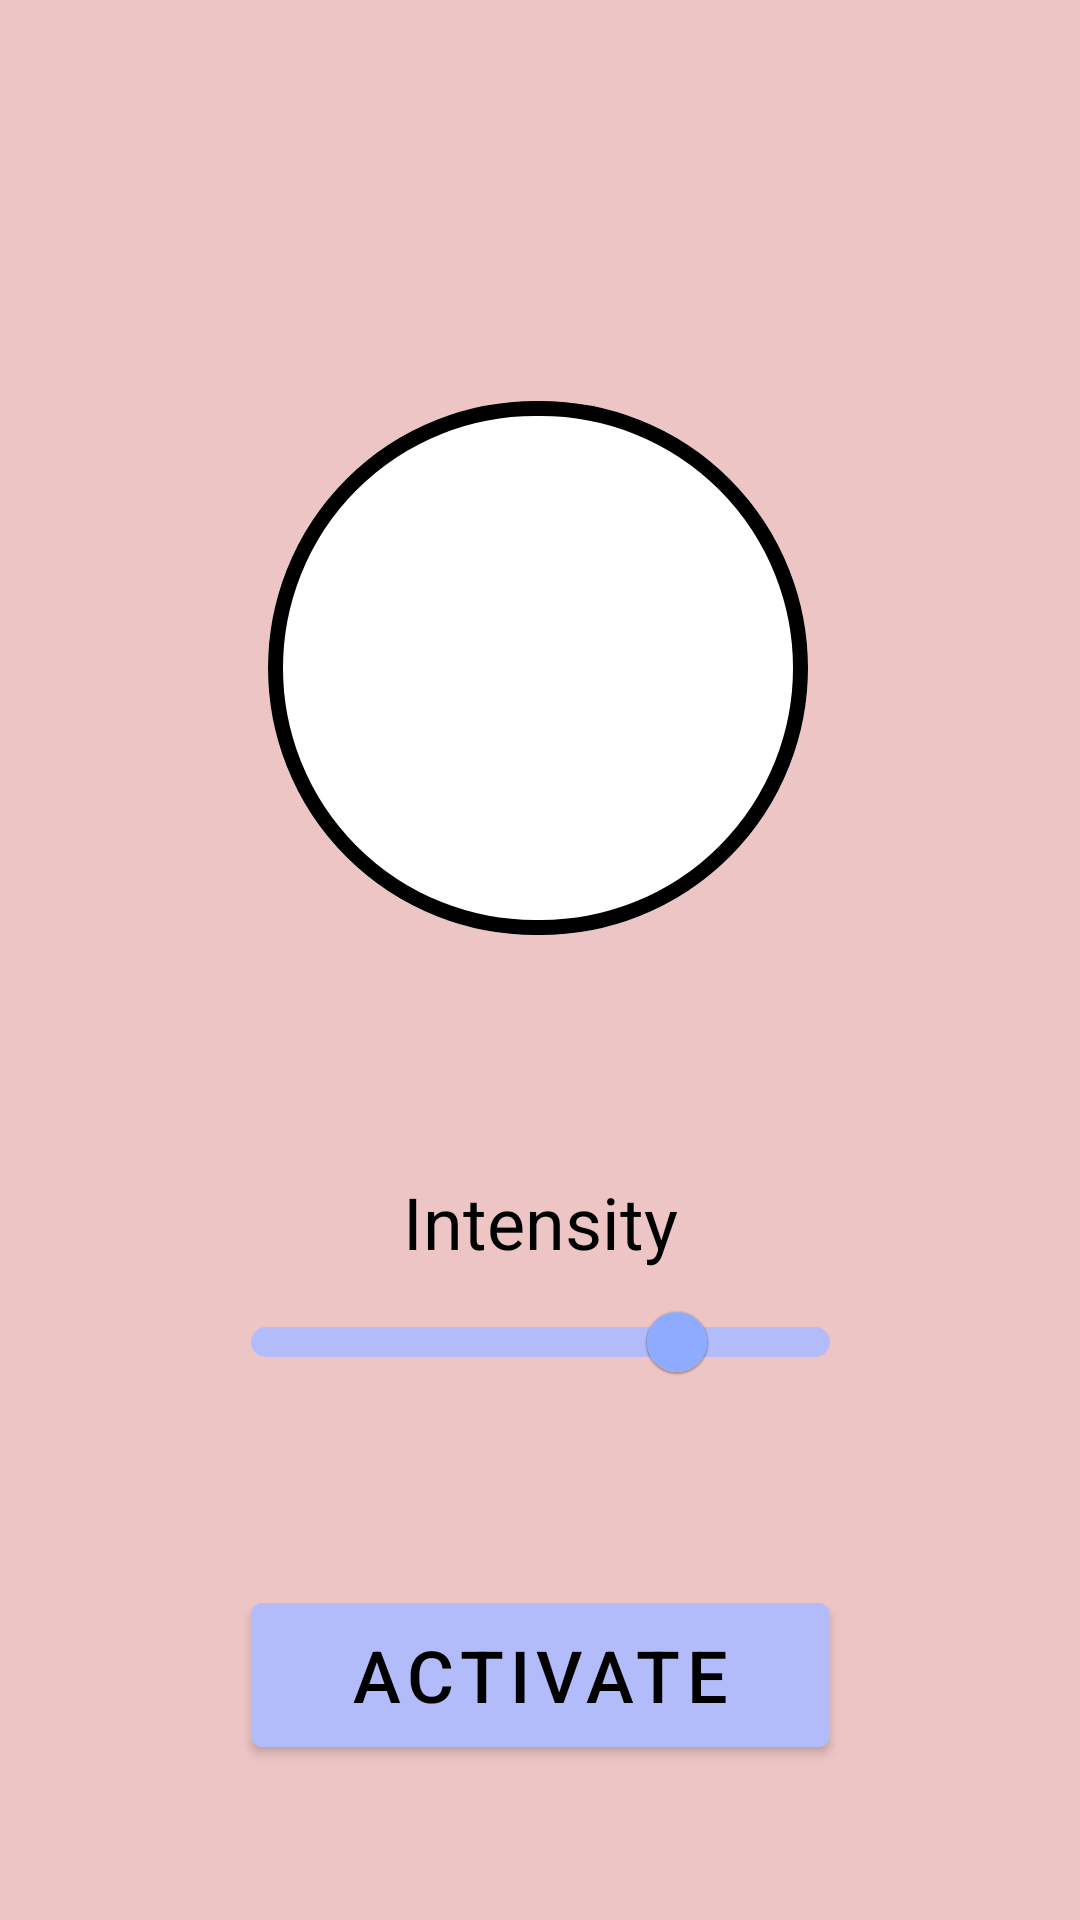

Write the Android layout XML for this screen, with the resource values it uses.
<!-- AndroidManifest.xml: application theme Theme.LEDControl -->
<!-- res/layout/fragment_static.xml -->
<?xml version="1.0" encoding="utf-8"?>
<androidx.constraintlayout.widget.ConstraintLayout xmlns:android="http://schemas.android.com/apk/res/android"
    xmlns:app="http://schemas.android.com/apk/res-auto"
    xmlns:tools="http://schemas.android.com/tools"
    android:layout_width="match_parent"
    android:layout_height="match_parent"
    android:background="@color/pinkye"
    tools:context=".fragments.StaticFragment">

    <com.google.android.material.button.MaterialButton
        android:id="@+id/button_preview"
        style="@style/Widget.MaterialComponents.Button.OutlinedButton"
        android:layout_width="180dp"
        android:layout_height="190dp"
        android:backgroundTint="#FFFFFF"
        app:cornerRadius="100000dp"
        app:layout_constraintBottom_toBottomOf="parent"
        app:layout_constraintEnd_toEndOf="parent"
        app:layout_constraintHorizontal_bias="0.497"
        app:layout_constraintStart_toStartOf="parent"
        app:layout_constraintTop_toTopOf="parent"
        app:layout_constraintVertical_bias="0.284"
        app:strokeColor="#000000"
        app:strokeWidth="5dp" />

    <com.google.android.material.slider.Slider
        android:id="@+id/intensity_slider"
        android:layout_width="221dp"
        android:layout_height="5dp"
        android:stepSize="1.0"
        android:value="75"
        android:valueFrom="0.0"
        android:valueTo="100.0"
        app:layout_constraintBottom_toBottomOf="parent"
        app:layout_constraintEnd_toEndOf="parent"
        app:layout_constraintStart_toStartOf="parent"
        app:layout_constraintTop_toBottomOf="@+id/textView"
        app:layout_constraintVertical_bias="0.0"
        app:thumbColor="@color/light_blue_2"
        app:tickVisible="false"
        app:trackColor="@color/light_blue"
        app:trackColorInactive="@color/light_blue"
        app:trackHeight="10dp" />

    <TextView
        android:id="@+id/textView"
        android:layout_width="wrap_content"
        android:layout_height="wrap_content"
        android:text="@string/intensity"
        android:textColor="#000000"
        android:textSize="24sp"
        app:layout_constraintBottom_toBottomOf="parent"
        app:layout_constraintEnd_toEndOf="parent"
        app:layout_constraintStart_toStartOf="parent"
        app:layout_constraintTop_toBottomOf="@+id/button_preview"
        app:layout_constraintVertical_bias="0.253" />

    <com.google.android.material.button.MaterialButton
        android:id="@+id/button_activate"
        android:layout_width="193dp"
        android:layout_height="60dp"
        android:backgroundTint="@color/light_blue"
        android:text="@string/string_activate"
        android:textColor="@color/black"
        android:textSize="24sp"
        app:layout_constraintBottom_toBottomOf="parent"
        app:layout_constraintEnd_toEndOf="parent"
        app:layout_constraintStart_toStartOf="parent"
        app:layout_constraintTop_toBottomOf="@+id/intensity_slider"
        app:layout_constraintVertical_bias="0.525" />
</androidx.constraintlayout.widget.ConstraintLayout>
<!-- resources referenced by this layout -->
<resources>
  <color name="black">#FF000000</color>
  <color name="light_blue">#B3BCFA</color>
  <color name="light_blue_2">#8FABFF</color>
  <color name="pinkye">#EDC5C5</color>
  <string name="intensity">Intensity</string>
  <string name="string_activate">Activate</string>
  <style name="Theme.LEDControl" parent="Theme.MaterialComponents.DayNight.DarkActionBar">
          
          <item name="colorPrimary">@color/purple_500</item>
          <item name="colorPrimaryVariant">@color/purple_700</item>
          <item name="colorOnPrimary">@color/white</item>
          
          <item name="colorSecondary">@color/teal_200</item>
          <item name="colorSecondaryVariant">@color/teal_700</item>
          <item name="colorOnSecondary">@color/black</item>
          
          <item name="android:statusBarColor" tools:targetApi="l">?attr/colorPrimaryVariant</item>
          
      </style>
  <color name="purple_500">#FF6200EE</color>
  <color name="purple_700">#FF3700B3</color>
  <color name="white">#FFFFFFFF</color>
  <color name="teal_200">#FF03DAC5</color>
  <color name="teal_700">#FF018786</color>
</resources>
